Dataset: dataset (GitHub, luizcarlosjj/Agrovision). Classes: frog eye, healthy, soybean leaf, target spot.

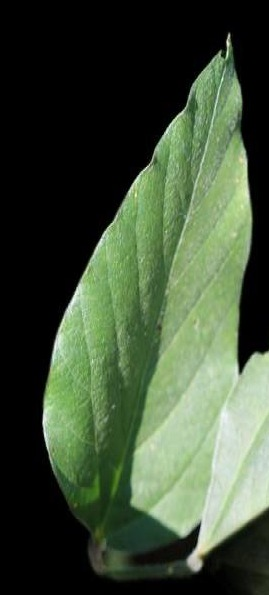
Label: soybean leaf

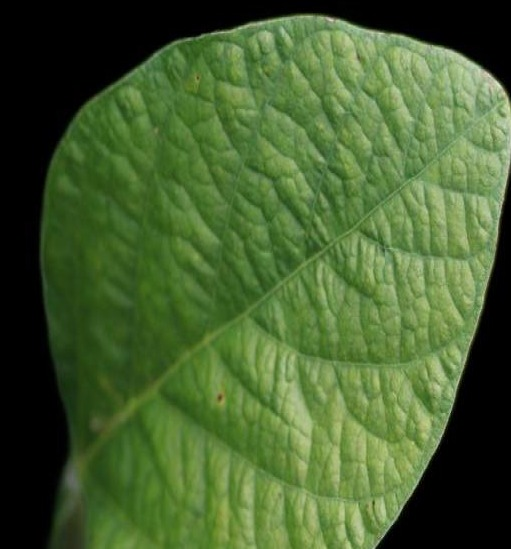
Label: healthy

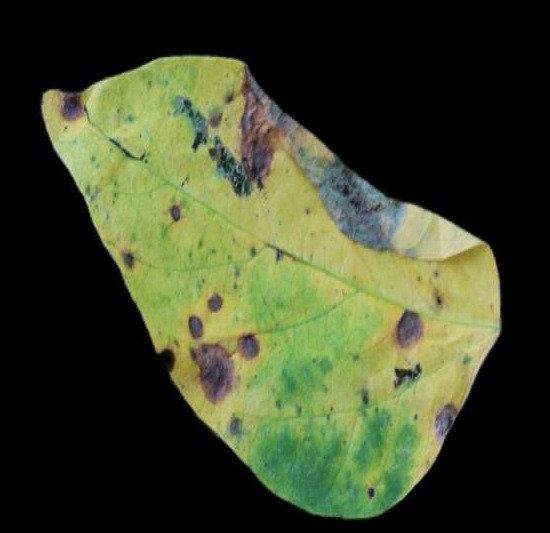
Label: soybean leaf

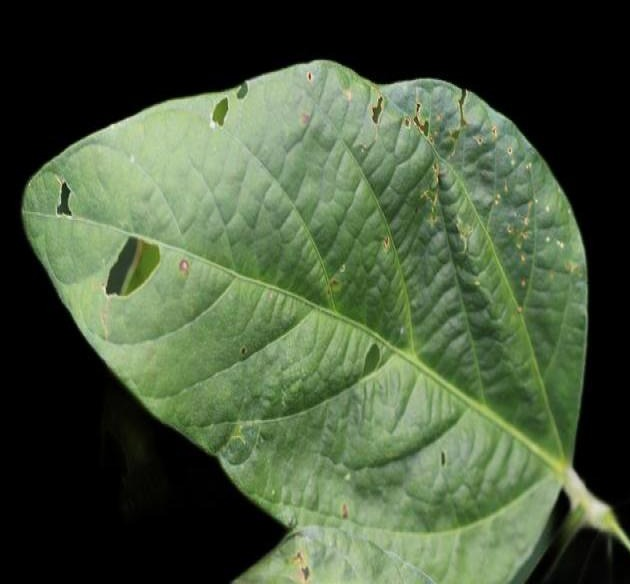
Label: soybean leaf

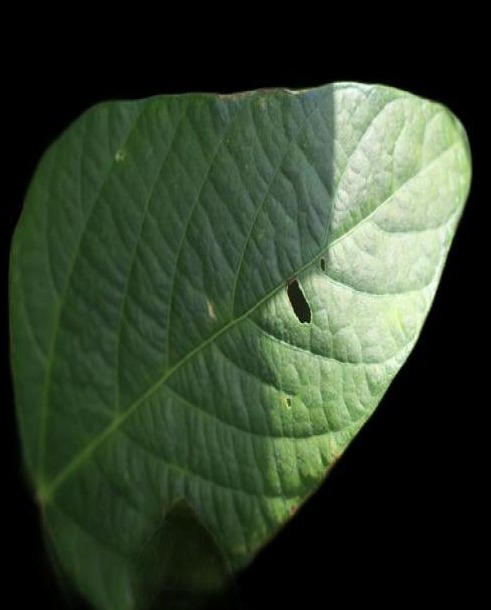
Label: healthy

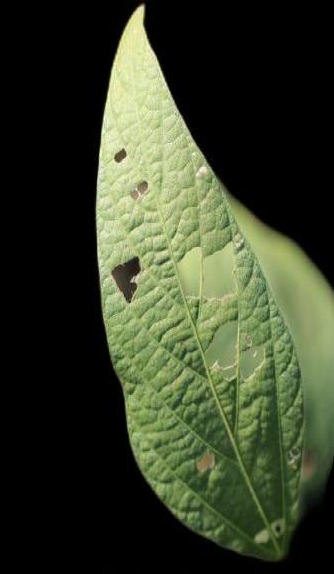
Label: healthy
